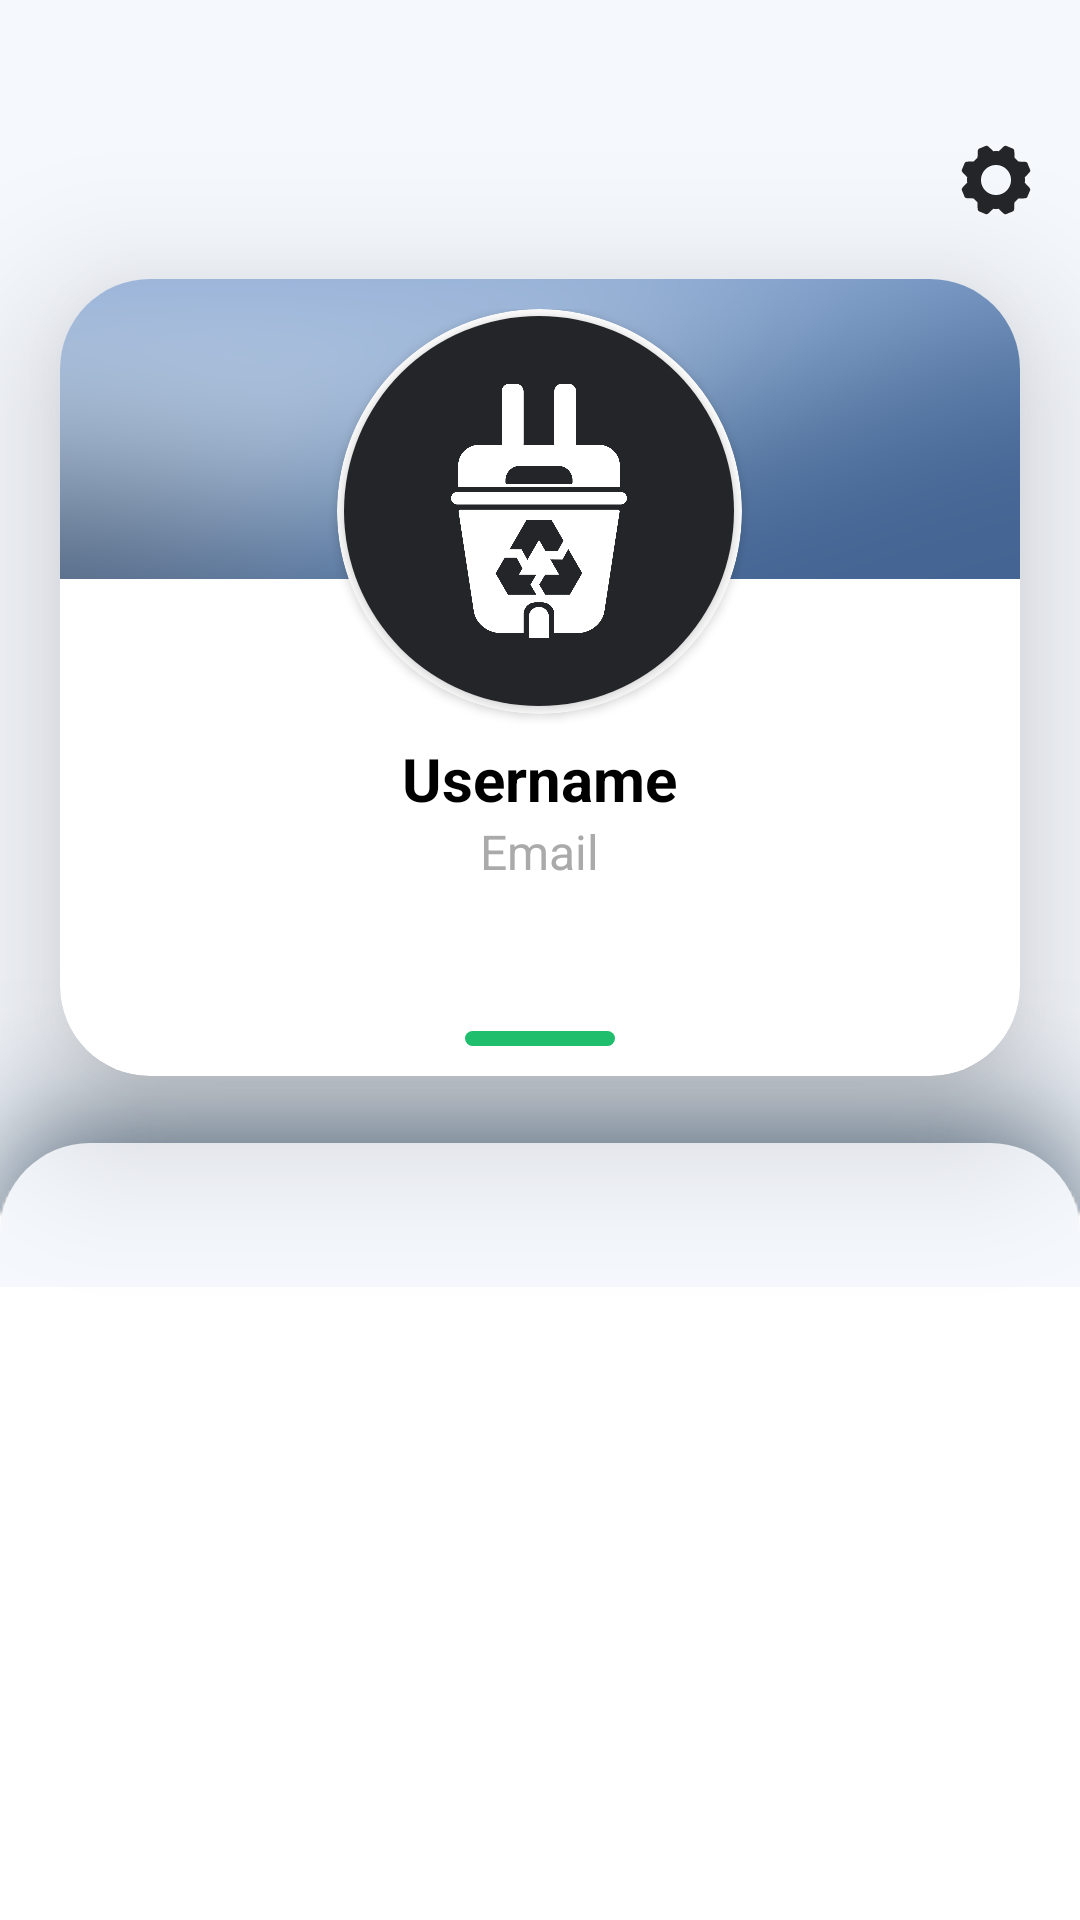

This screen was rendered from an Android layout file. Write that file and the resources it references.
<!-- AndroidManifest.xml: application theme Theme.E_waste_manager -->
<!-- res/layout/activity_user_profile_page.xml -->
<?xml version="1.0" encoding="utf-8"?>
<androidx.constraintlayout.motion.widget.MotionLayout xmlns:android="http://schemas.android.com/apk/res/android"
    xmlns:app="http://schemas.android.com/apk/res-auto"
    xmlns:tools="http://schemas.android.com/tools"
    android:layout_width="match_parent"
    android:layout_height="match_parent"
    android:background="@color/whitebg"
    android:paddingTop="30dp"
    app:layoutDescription="@xml/activity_user_profile_page_scene"
    tools:context=".UserProfilePage">

    <RelativeLayout
        android:id="@+id/relativeLayout3"
        android:layout_width="match_parent"
        android:layout_height="wrap_content"
        android:focusableInTouchMode="true"
        android:paddingHorizontal="16dp"
        android:paddingVertical="18dp"
        app:layout_constraintBottom_toBottomOf="parent"
        app:layout_constraintEnd_toEndOf="parent"
        app:layout_constraintStart_toStartOf="parent"
        app:layout_constraintTop_toTopOf="parent"
        app:layout_constraintVertical_bias="0.0">

        <ImageButton
            android:id="@+id/closeup"
            android:layout_width="wrap_content"
            android:layout_height="wrap_content"
            android:layout_centerVertical="true"
            android:background="?attr/selectableItemBackgroundBorderless"
            android:src="@drawable/ic_baseline_arrow_back_ios_new_24"
            app:tint="@color/darkgray" />

        <ImageButton
            android:id="@+id/settings"
            android:layout_width="wrap_content"
            android:layout_height="wrap_content"
            android:layout_alignParentEnd="true"
            android:layout_centerVertical="true"
            android:background="?attr/selectableItemBackgroundBorderless"
            android:src="@drawable/ic__settings"
            app:tint="@color/darkgray" />

    </RelativeLayout>


    <com.google.android.material.card.MaterialCardView
        android:id="@+id/profileCard"
        android:layout_width="match_parent"
        android:layout_height="wrap_content"
        android:layout_marginHorizontal="20dp"
        app:cardCornerRadius="30dp"
        app:cardElevation="30dp"
        app:layout_constraintBottom_toBottomOf="parent"
        app:layout_constraintEnd_toEndOf="parent"
        app:layout_constraintStart_toStartOf="parent"
        app:layout_constraintTop_toBottomOf="@+id/relativeLayout3"
        app:layout_constraintVertical_bias="0.00999999">



        <ImageView
            android:layout_width="match_parent"
            android:layout_height="100dp"
            android:src="@drawable/testimg"
            android:scaleType="centerCrop"/>

        <LinearLayout
            android:layout_width="350dp"
            android:layout_height="wrap_content"
            android:layout_gravity="center"
            android:layout_toStartOf="@+id/prof_img"
            android:gravity="center"
            android:orientation="vertical"
            android:paddingHorizontal="20dp"
            android:paddingVertical="10dp">

            <androidx.cardview.widget.CardView
                android:layout_width="135dp"
                android:layout_height="135dp"
                app:cardBackgroundColor="@color/white"
                app:cardCornerRadius="250dp">

                <androidx.cardview.widget.CardView
                    android:layout_width="130dp"
                    android:layout_height="130dp"
                    android:layout_gravity="center"
                    app:cardCornerRadius="250dp">

                    <ImageView
                        android:id="@+id/prof_img"
                        android:layout_width="130dp"
                        android:layout_height="130dp"
                        android:scaleType="centerCrop"
                        android:src="@drawable/profilelogotest" />

                </androidx.cardview.widget.CardView>

            </androidx.cardview.widget.CardView>


            <LinearLayout
                android:layout_width="wrap_content"
                android:layout_height="wrap_content"
                android:gravity="center_vertical"
                android:orientation="horizontal"
                android:paddingTop="8dp">

                <TextView
                    android:id="@+id/prof_username"
                    android:layout_width="wrap_content"
                    android:layout_height="wrap_content"
                    android:text="@string/username"
                    android:textColor="@color/black"
                    android:textSize="20sp"
                    android:textStyle="bold" />

                <ImageView
                    android:id="@+id/partnerBadge"
                    android:layout_width="16dp"
                    android:layout_height="16dp"
                    android:layout_marginStart="5dp"
                    android:src="@drawable/ic__verified_badge"
                    android:visibility="gone" />

            </LinearLayout>

            <TextView
                android:id="@+id/prof_email"
                android:layout_width="wrap_content"
                android:layout_height="wrap_content"
                android:text="@string/email"
                android:textColor="@android:color/darker_gray"
                android:textSize="16sp" />


            <TextView
                android:id="@+id/prof_bio"
                android:layout_width="wrap_content"
                android:layout_height="wrap_content"
                android:layout_marginTop="15dp"
                android:maxLines="4"
                android:text=""
                android:textAlignment="center"
                android:textColor="@android:color/darker_gray"
                android:textSize="14sp" />

            <View
                android:layout_width="50dp"
                android:layout_height="5dp"
                android:layout_marginTop="15dp"
                android:background="@drawable/custom_button_round"
                android:src="@drawable/ic_baseline_keyboard_arrow_up_24"
                app:tint="@color/green1" />

        </LinearLayout>
    </com.google.android.material.card.MaterialCardView>


    <Space
        android:id="@+id/space"
        android:layout_width="match_parent"
        android:layout_height="wrap_content"
        app:layout_constraintBottom_toBottomOf="@+id/profileCard"
        app:layout_constraintTop_toBottomOf="@+id/relativeLayout3"
        app:layout_constraintVertical_bias="0.86" />

    <LinearLayout
        android:id="@+id/linearLayout6"
        android:layout_width="match_parent"
        android:layout_height="0dp"
        android:background="@drawable/shadow_18315"
        android:elevation="-1dp"
        android:orientation="vertical"
        android:paddingTop="60dp"
        app:layout_constraintBottom_toBottomOf="parent"
        app:layout_constraintEnd_toEndOf="parent"
        app:layout_constraintStart_toStartOf="parent"
        app:layout_constraintTop_toBottomOf="@+id/space"
        app:layout_constraintVertical_bias="0.0">

        <com.google.android.material.tabs.TabLayout
            android:id="@+id/profiletabLayout"
            android:layout_width="match_parent"
            android:layout_height="wrap_content"
            android:background="@drawable/custom_roundedtopcorner"
            app:tabGravity="fill"
            app:tabIndicatorAnimationMode="elastic" />

        <androidx.viewpager2.widget.ViewPager2
            android:id="@+id/profilePager"
            android:layout_width="match_parent"
            android:layout_height="match_parent" />

    </LinearLayout>
</androidx.constraintlayout.motion.widget.MotionLayout>
<!-- resources referenced by this layout -->
<resources>
  <color name="black">#FF000000</color>
  <color name="darkgray">#242528</color>
  <color name="green1">#1ebe6c</color>
  <color name="white">#FFFFFFFF</color>
  <color name="whitebg">#f5f8fd</color>
  <!-- drawable custom_button_round (drawable) -->
  <?xml version="1.0" encoding="utf-8"?>
  <ripple xmlns:android="http://schemas.android.com/apk/res/android"
      android:color="@color/white">
  
      <item>
          <shape android:shape="rectangle">
              <solid android:color="?attr/colorPrimary"/>
              <corners android:radius="300dp"/>
          </shape>
      </item>
  
  </ripple>
  <!-- drawable custom_roundedtopcorner (drawable) -->
  <?xml version="1.0" encoding="utf-8"?>
  <ripple xmlns:android="http://schemas.android.com/apk/res/android"
      android:color="@color/green1">
  
      <item>
  
          <shape android:shape="rectangle">
              <solid android:color="@color/whitebg"/>
              <corners android:topLeftRadius="30dp" android:topRightRadius="30dp"/>
          </shape>
      </item>
  
  </ripple>
  <!-- drawable ic__settings: vector/xml drawable (drawable, 2838 chars, omitted) -->
  <!-- drawable ic__verified_badge (drawable) -->
  <vector android:height="24dp" android:viewportHeight="128"
      android:viewportWidth="128" android:width="24dp" xmlns:android="http://schemas.android.com/apk/res/android">
      <path android:fillColor="@color/green1" android:pathData="M118.52,36.73l-17.23,-20.54a21.58,21.58 0,0 0,-12.77 -7.38L62.12,4.17A21.55,21.55 0,0 0,47.59 6.73L24.38,20.13a21.56,21.56 0,0 0,-9.48 11.3L5.73,56.62A21.54,21.54 0,0 0,5.73 71.37l9.17,25.19a21.58,21.58 0,0 0,9.48 11.3L47.59,121.27a21.56,21.56 0,0 0,14.53 2.56l26.4,-4.66a21.53,21.53 0,0 0,12.77 -7.38l17.23,-20.53a21.57,21.57 0,0 0,5.05 -13.86V50.6A21.56,21.56 0,0 0,118.52 36.73ZM94.3,53.15 L61.17,86.27a8.11,8.11 0,0 1,-11.5 0L33.62,70.22a7.84,7.84 0,0 1,-2.35 -5.69A8.12,8.12 0,0 1,45.14 58.81L55.46,69.13 82.86,41.73a8.1,8.1 0,0 1,11.52 0.02,7.85 7.85,0 0,1 2.36,5.69A7.62,7.62 0,0 1,94.3 53.15Z"/>
  </vector>
  <!-- drawable profilelogotest: png bitmap (drawable-v24, 57172 bytes) -->
  <!-- drawable testimg: png bitmap (drawable, 212260 bytes) -->
  <string name="email">Email</string>
  <string name="username">Username</string>
  <style name="Theme.E_waste_manager" parent="Theme.MaterialComponents.DayNight.NoActionBar">
          
          <item name="colorPrimary">@color/green1</item>
          <item name="colorPrimaryVariant">@color/darkgray</item>
          <item name="colorOnPrimary">@color/white</item>
          
          <item name="colorSecondary">@color/green1</item>
          <item name="colorSecondaryVariant">@color/darkgray</item>
          <item name="colorOnSecondary">@color/black</item>
          
          <item name="android:statusBarColor" tools:targetApi="l">@color/white</item>
          <item name="android:navigationBarColor" tools:targetApi="l">@color/darkgray</item>
          
      </style>
</resources>
